Image classification data set "data" (rajendranu4/hand-gesture-recognition on GitHub). Class labels (4): fist, palm, thumb up, thumb down.

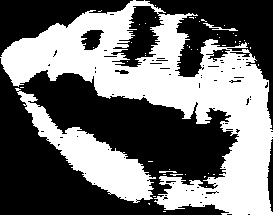
Label: fist

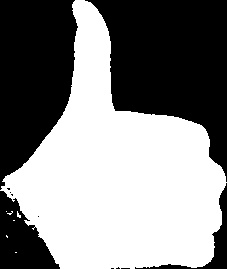
Label: thumb up

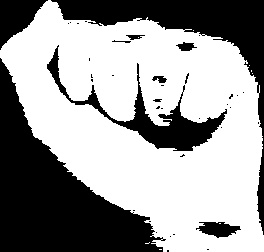
Label: fist

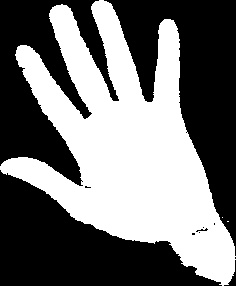
Label: palm

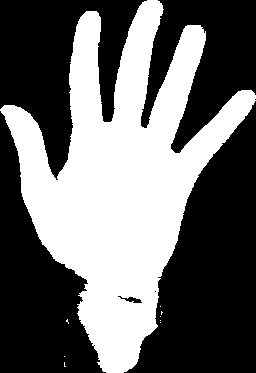
Label: palm

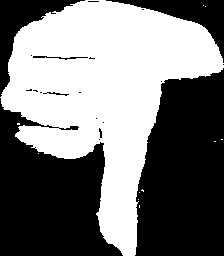
Label: thumb down
